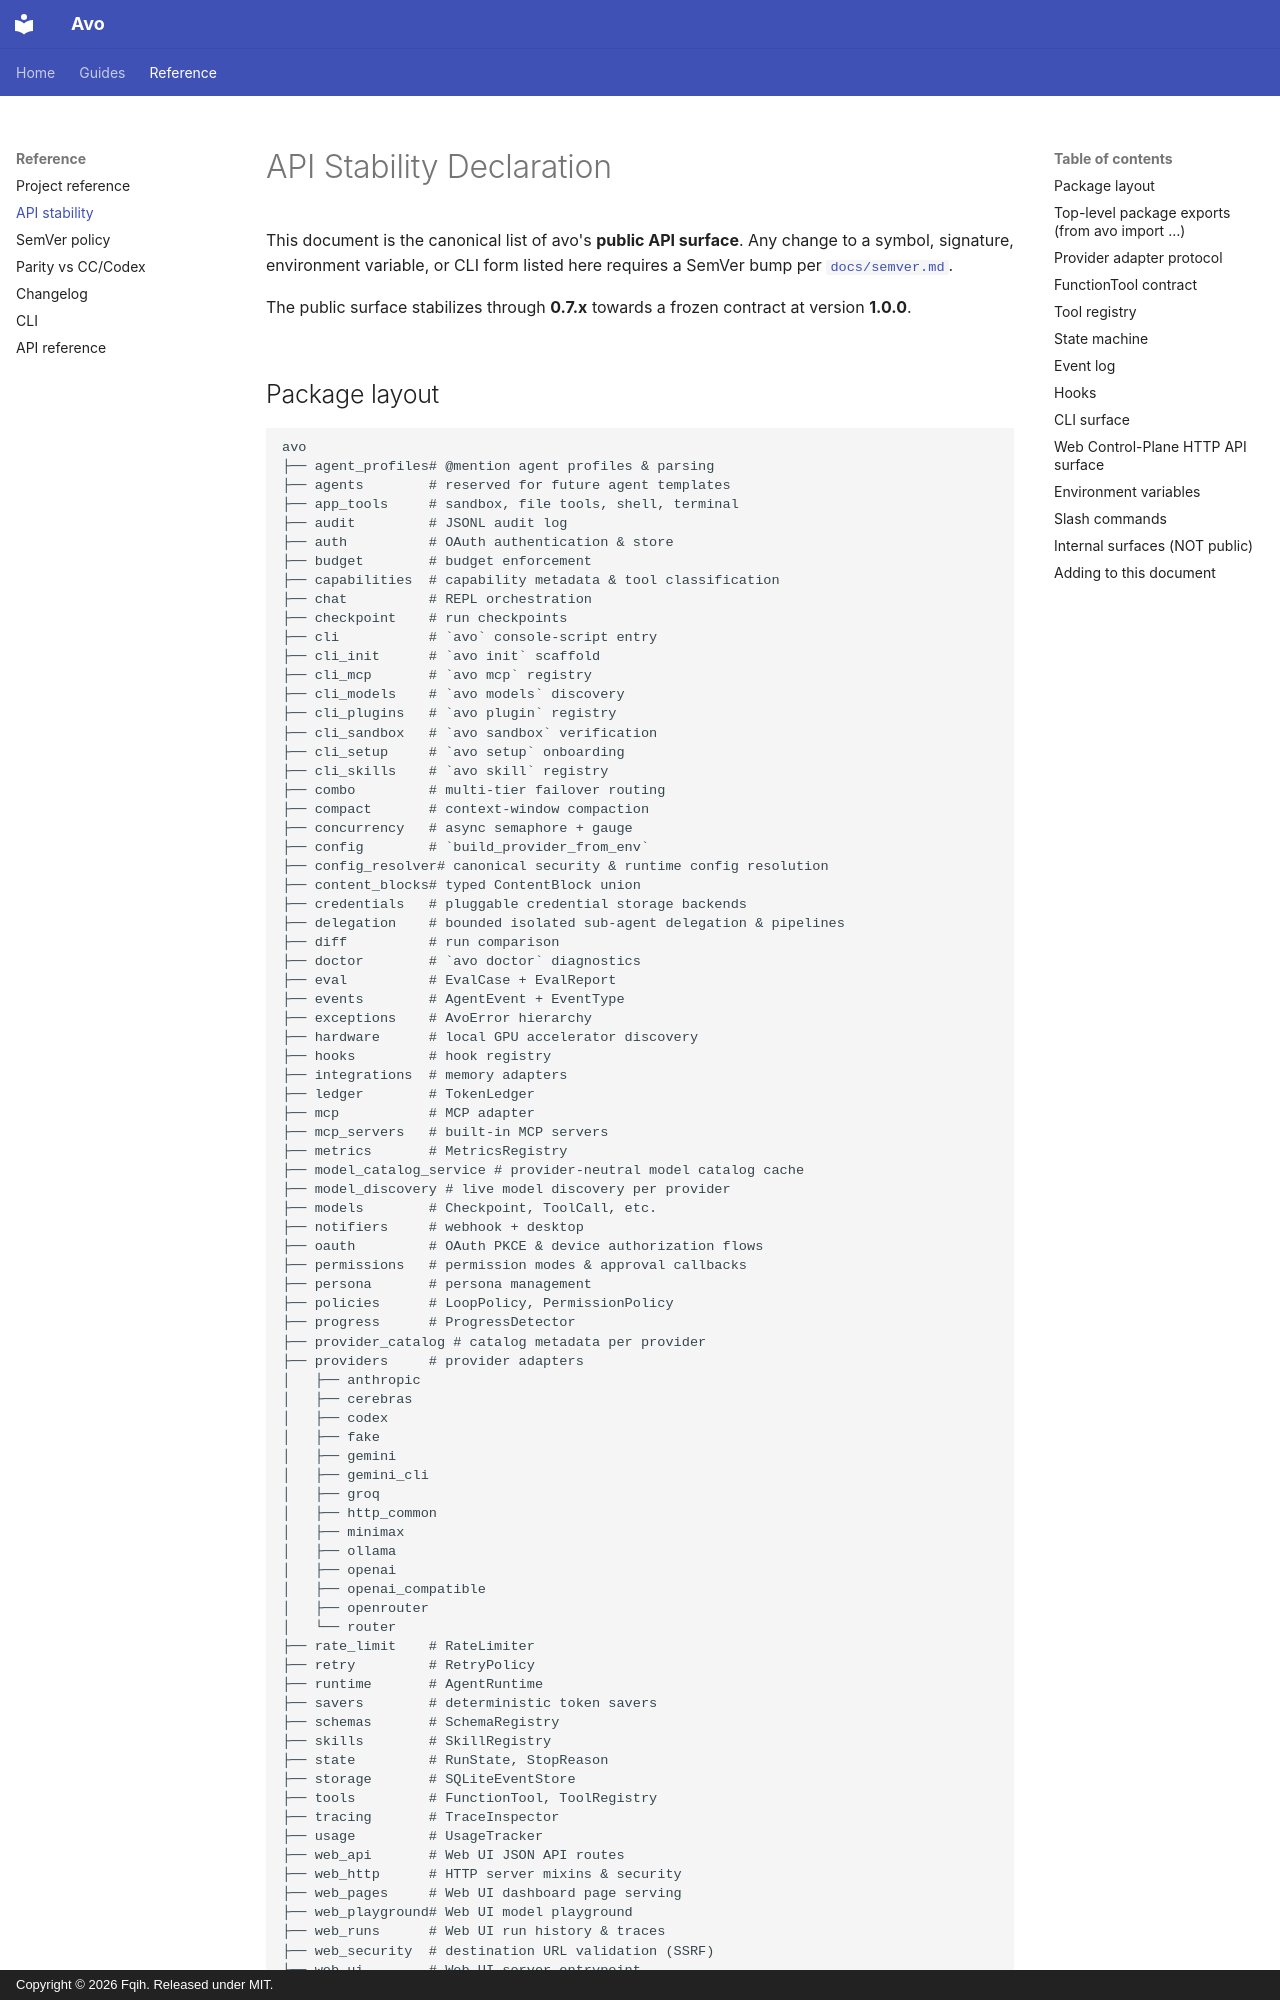

repository: Fqih/avo · page: api-stability/index.html · generator: mkdocs · copyright: Copyright © 2026 Fqih. Released under MIT.

# API Stability Declaration

This document is the canonical list of avo's **public API surface**.
Any change to a symbol, signature, environment variable, or CLI
form listed here requires a SemVer bump per [`docs/semver.md`](./semver.md).

The public surface stabilizes through **0.7.x** towards a frozen contract
at version **1.0.0**.
